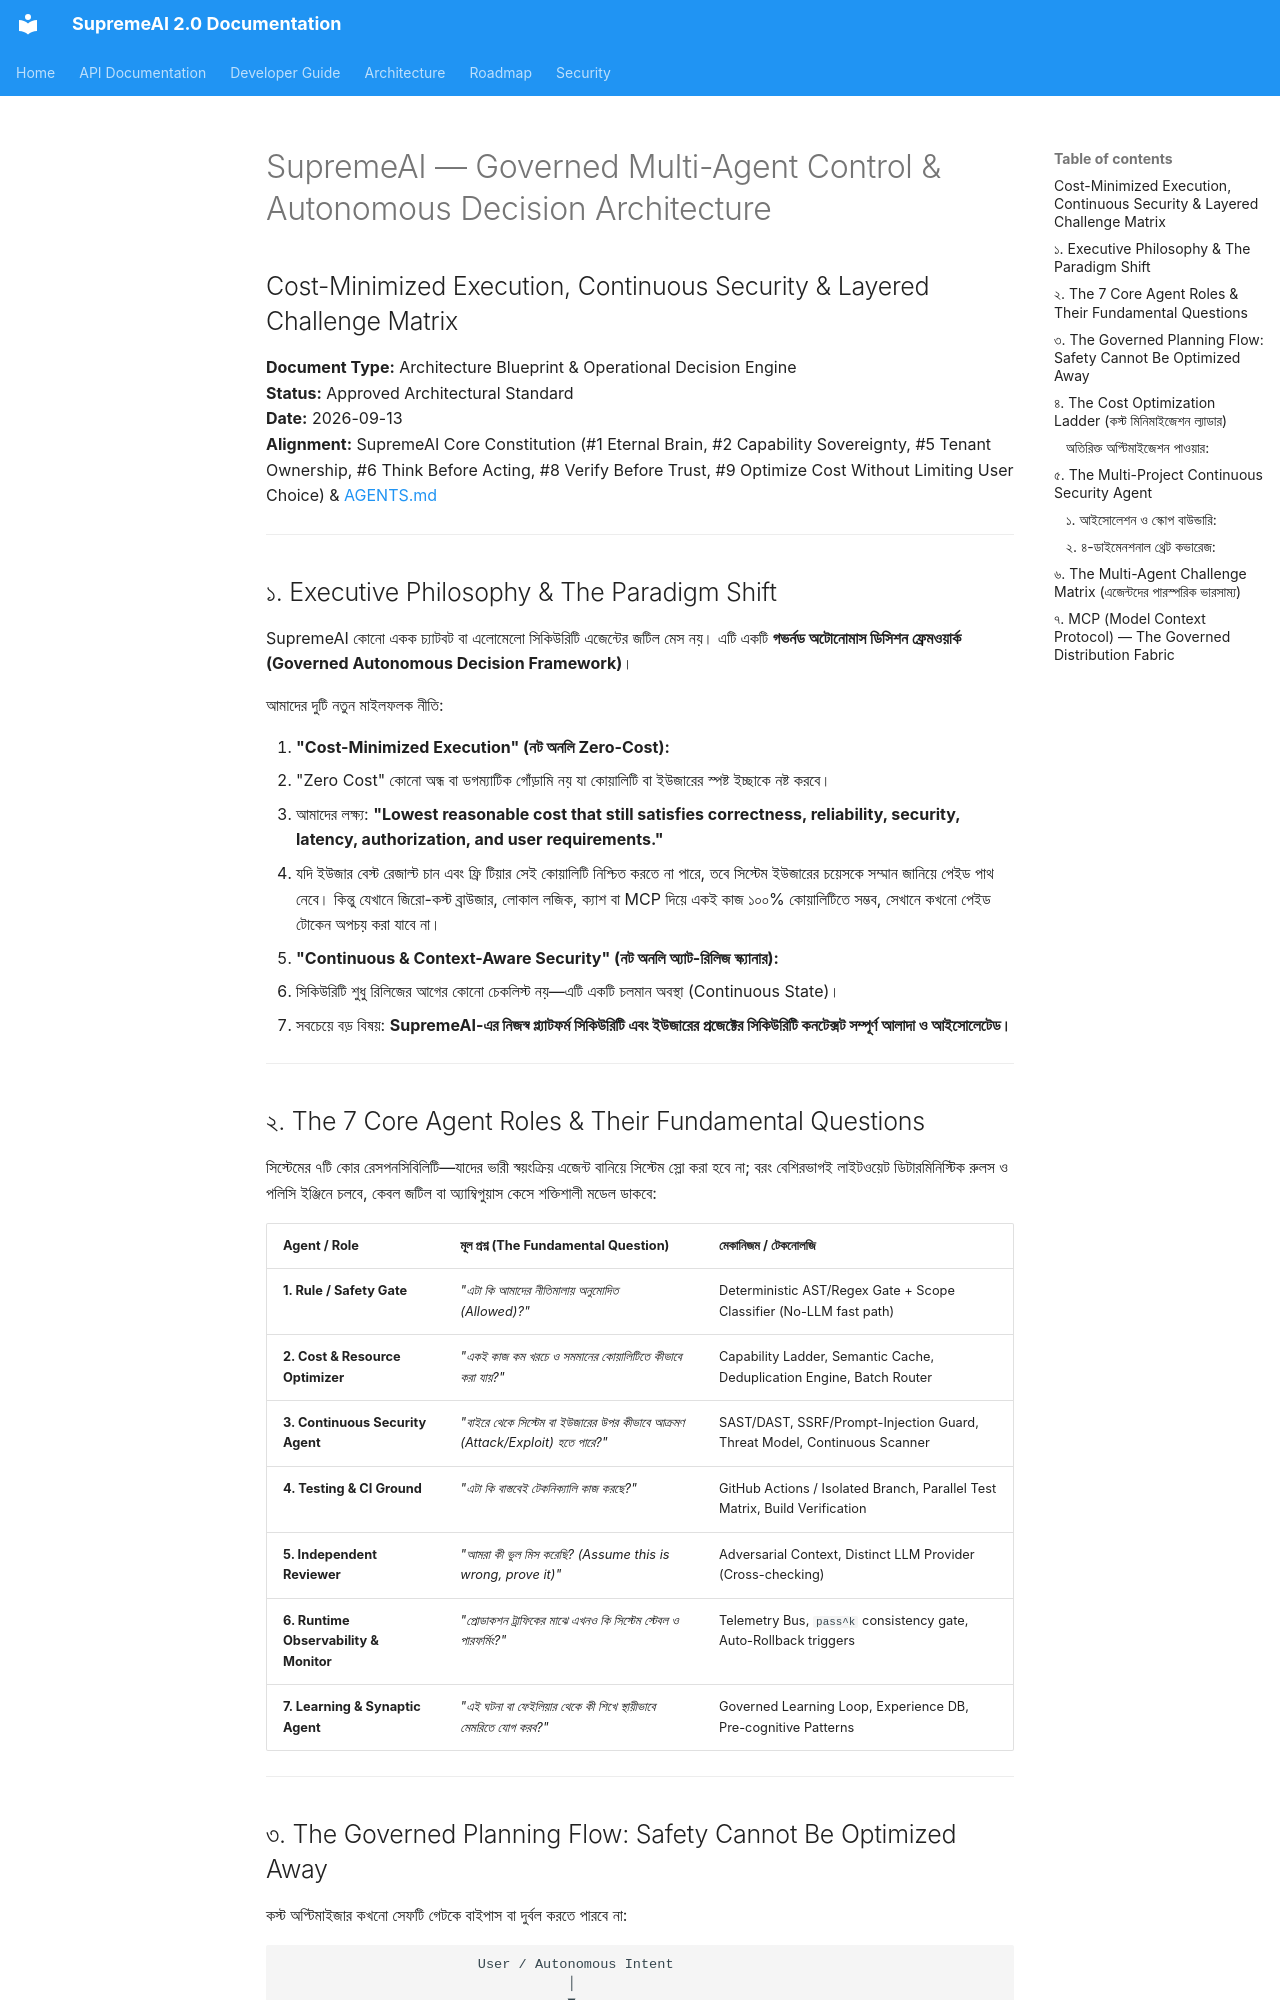

repository: SaifulHaqueNiloy/supremeai · page: architecture/GOVERNED_MULTI_AGENT_DECISION_ARCHITECTURE/index.html · generator: mkdocs

# SupremeAI — Governed Multi-Agent Control & Autonomous Decision Architecture
## Cost-Minimized Execution, Continuous Security & Layered Challenge Matrix

**Document Type:** Architecture Blueprint & Operational Decision Engine  
**Status:** Approved Architectural Standard  
**Date:** 2026-09-13  
**Alignment:** SupremeAI Core Constitution (#1 Eternal Brain, #2 Capability Sovereignty, #5 Tenant Ownership, #6 Think Before Acting, #8 Verify Before Trust, #9 Optimize Cost Without Limiting User Choice) & [AGENTS.md](./AGENTS.md)

---

## ১. Executive Philosophy & The Paradigm Shift

SupremeAI কোনো একক চ্যাটবট বা এলোমেলো সিকিউরিটি এজেন্টের জটিল মেস নয়। এটি একটি **গভর্নড অটোনোমাস ডিসিশন ফ্রেমওয়ার্ক (Governed Autonomous Decision Framework)**।

আমাদের দুটি নতুন মাইলফলক নীতি:

1. **"Cost-Minimized Execution" (নট অনলি Zero-Cost):**
   * "Zero Cost" কোনো অন্ধ বা ডগম্যাটিক গোঁড়ামি নয় যা কোয়ালিটি বা ইউজারের স্পষ্ট ইচ্ছাকে নষ্ট করবে। 
   * আমাদের লক্ষ্য: **"Lowest reasonable cost that still satisfies correctness, reliability, security, latency, authorization, and user requirements."**
   * যদি ইউজার বেস্ট রেজাল্ট চান এবং ফ্রি টিয়ার সেই কোয়ালিটি নিশ্চিত করতে না পারে, তবে সিস্টেম ইউজারের চয়েসকে সম্মান জানিয়ে পেইড পাথ নেবে। কিন্তু যেখানে জিরো-কস্ট ব্রাউজার, লোকাল লজিক, ক্যাশ বা MCP দিয়ে একই কাজ ১০০% কোয়ালিটিতে সম্ভব, সেখানে কখনো পেইড টোকেন অপচয় করা যাবে না।

2. **"Continuous & Context-Aware Security" (নট অনলি অ্যাট-রিলিজ স্ক্যানার):**
   * সিকিউরিটি শুধু রিলিজের আগের কোনো চেকলিস্ট নয়—এটি একটি চলমান অবস্থা (Continuous State)।
   * সবচেয়ে বড় বিষয়: **SupremeAI-এর নিজস্ব প্ল্যাটফর্ম সিকিউরিটি এবং ইউজারের প্রজেক্টের সিকিউরিটি কনটেক্সট সম্পূর্ণ আলাদা ও আইসোলেটেড।**

---

## ২. The 7 Core Agent Roles & Their Fundamental Questions

সিস্টেমের ৭টি কোর রেসপনসিবিলিটি—যাদের ভারী স্বয়ংক্রিয় এজেন্ট বানিয়ে সিস্টেম স্লো করা হবে না; বরং বেশিরভাগই লাইটওয়েট ডিটারমিনিস্টিক রুলস ও পলিসি ইঞ্জিনে চলবে, কেবল জটিল বা অ্যাম্বিগুয়াস কেসে শক্তিশালী মডেল ডাকবে:

| Agent / Role | মূল প্রশ্ন (The Fundamental Question) | মেকানিজম / টেকনোলজি |
|---|---|---|
| **1. Rule / Safety Gate** | *"এটা কি আমাদের নীতিমালায় অনুমোদিত (Allowed)?"* | Deterministic AST/Regex Gate + Scope Classifier (No-LLM fast path) |
| **2. Cost & Resource Optimizer** | *"একই কাজ কম খরচে ও সমমানের কোয়ালিটিতে কীভাবে করা যায়?"* | Capability Ladder, Semantic Cache, Deduplication Engine, Batch Router |
| **3. Continuous Security Agent** | *"বাইরে থেকে সিস্টেম বা ইউজারের উপর কীভাবে আক্রমণ (Attack/Exploit) হতে পারে?"* | SAST/DAST, SSRF/Prompt-Injection Guard, Threat Model, Continuous Scanner |
| **4. Testing & CI Ground** | *"এটা কি বাস্তবেই টেকনিক্যালি কাজ করছে?"* | GitHub Actions / Isolated Branch, Parallel Test Matrix, Build Verification |
| **5. Independent Reviewer** | *"আমরা কী ভুল মিস করেছি? (Assume this is wrong, prove it)"* | Adversarial Context, Distinct LLM Provider (Cross-checking) |
| **6. Runtime Observability & Monitor** | *"প্রোডাকশন ট্রাফিকের মাঝে এখনও কি সিস্টেম স্টেবল ও পারফর্মিং?"* | Telemetry Bus, `pass^k` consistency gate, Auto-Rollback triggers |
| **7. Learning & Synaptic Agent** | *"এই ঘটনা বা ফেইলিয়ার থেকে কী শিখে স্থায়ীভাবে মেমরিতে যোগ করব?"* | Governed Learning Loop, Experience DB, Pre-cognitive Patterns |

---
